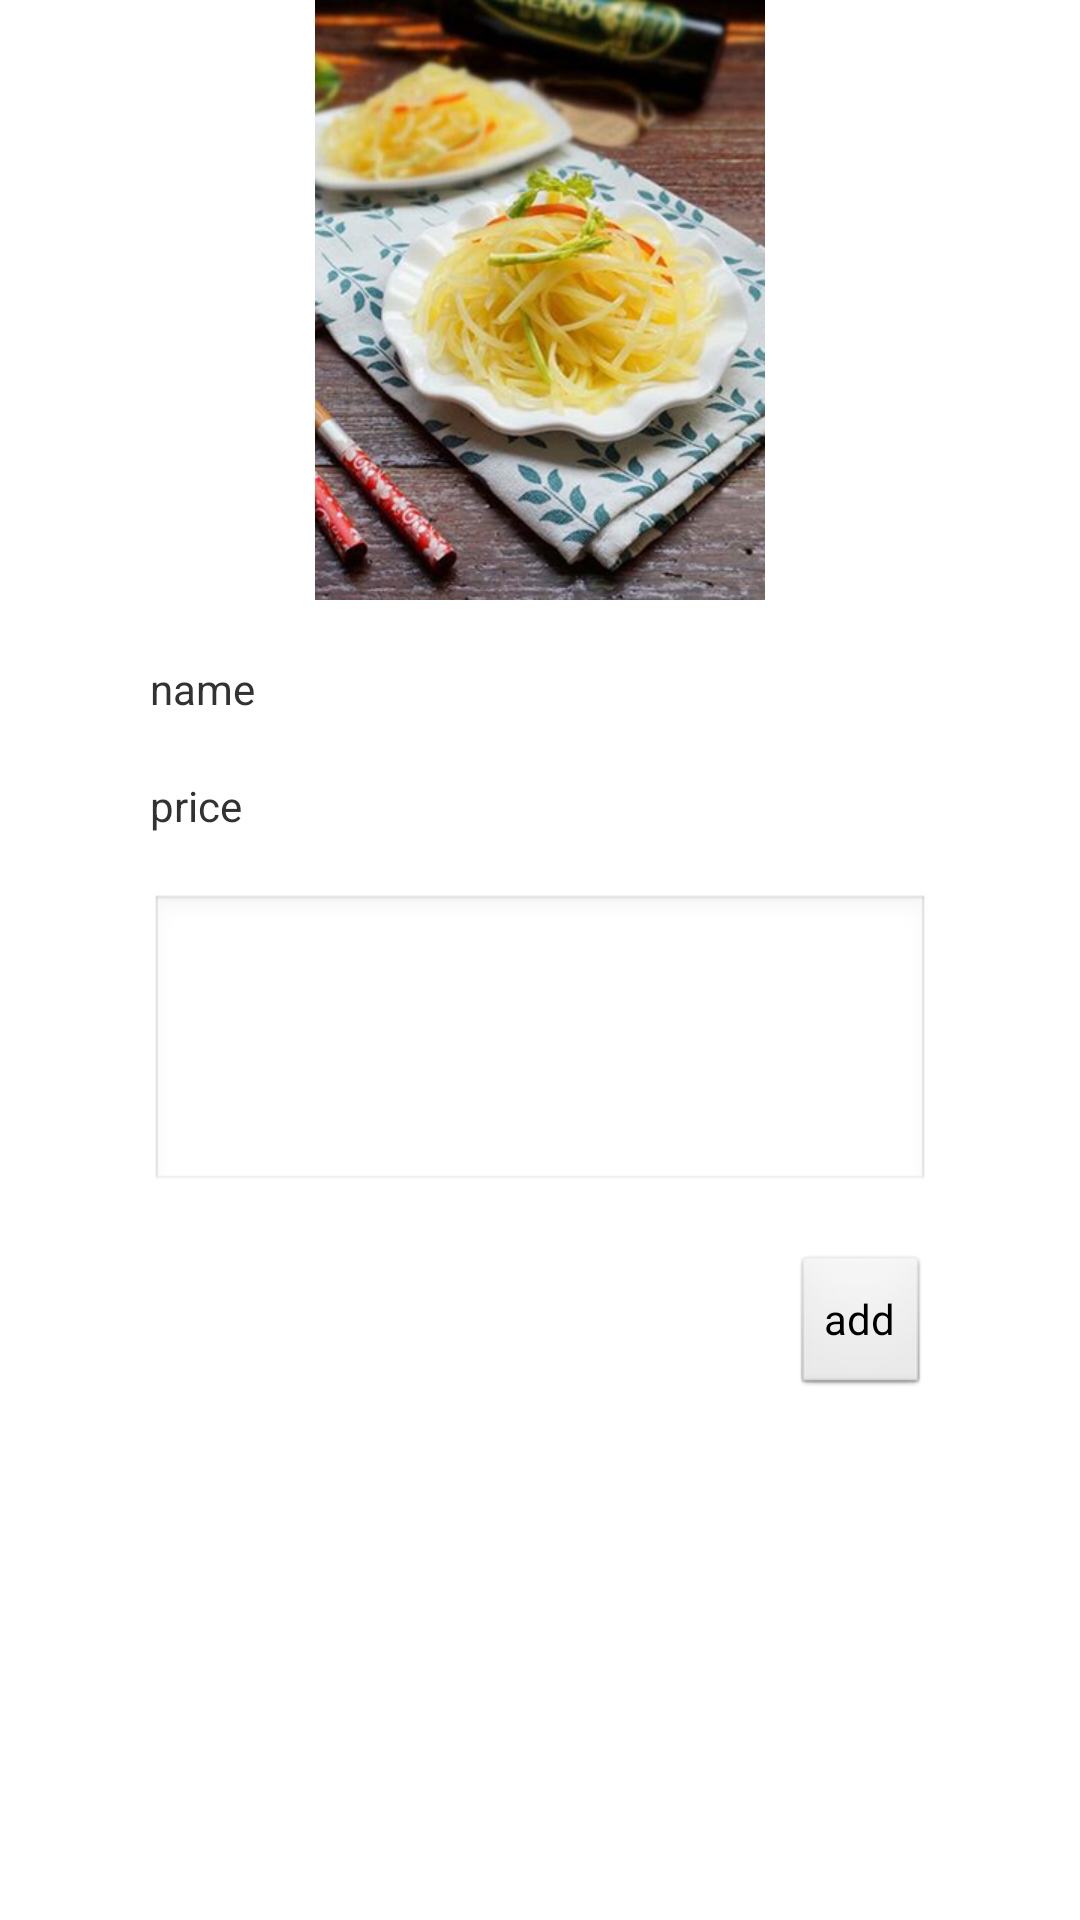

Produce the Android XML layout that renders to this screen, including the resource entries it uses.
<!-- AndroidManifest.xml: application theme AppTheme -->
<!-- res/layout/food_detailed.xml -->
<?xml version="1.0" encoding="utf-8"?>
<RelativeLayout xmlns:android="http://schemas.android.com/apk/res/android"
    android:layout_width="match_parent"
    android:layout_height="match_parent"
    android:orientation="vertical" >
    
    <ImageView
        android:id="@+id/detail_img"
        android:layout_width="200dp"
        android:layout_height="200dp" 
        android:layout_centerHorizontal="true"
        android:scaleType="fitCenter"
        android:src="@drawable/cold0"/>
    
    <TextView
        android:id="@+id/detail_name"
        android:layout_width="match_parent"
        android:layout_height="wrap_content"
        android:layout_below="@id/detail_img"
        android:layout_marginLeft="50dp"
        android:layout_marginTop="20dp"
        android:gravity="center_vertical"
        android:text="name" />
    
    <TextView
        android:id="@+id/detail_price"
        android:layout_width="match_parent"
        android:layout_height="wrap_content"
        android:layout_below="@id/detail_name"
        android:layout_marginLeft="50dp"
        android:layout_marginTop="20dp"
        android:gravity="center_vertical"
        android:text="price" />
    
    <EditText
        android:id="@+id/detail_remark"
        android:layout_width="match_parent"
        android:layout_height="100dp"
        android:layout_below="@id/detail_price"
        android:layout_marginLeft="50dp"
        android:layout_marginRight="50dp"
        android:layout_marginTop="20dp"
        android:gravity="center_vertical"
        android:text="" />
    
    <Button
        android:id="@+id/detail_btn"
        android:layout_width="wrap_content"
        android:layout_height="wrap_content"
        android:layout_below="@id/detail_remark"
        android:layout_alignRight="@id/detail_remark"
        android:layout_marginTop="20dp"
        android:gravity="center_vertical"
        android:text="add" />   
        
    

</RelativeLayout>
<!-- resources referenced by this layout -->
<resources>
  <!-- drawable cold0: png bitmap (drawable-hdpi, 235525 bytes) -->
  <style name="AppTheme" parent="AppBaseTheme">
          
      </style>
  <style name="AppBaseTheme" parent="android:Theme.Light">
          
      </style>
</resources>
